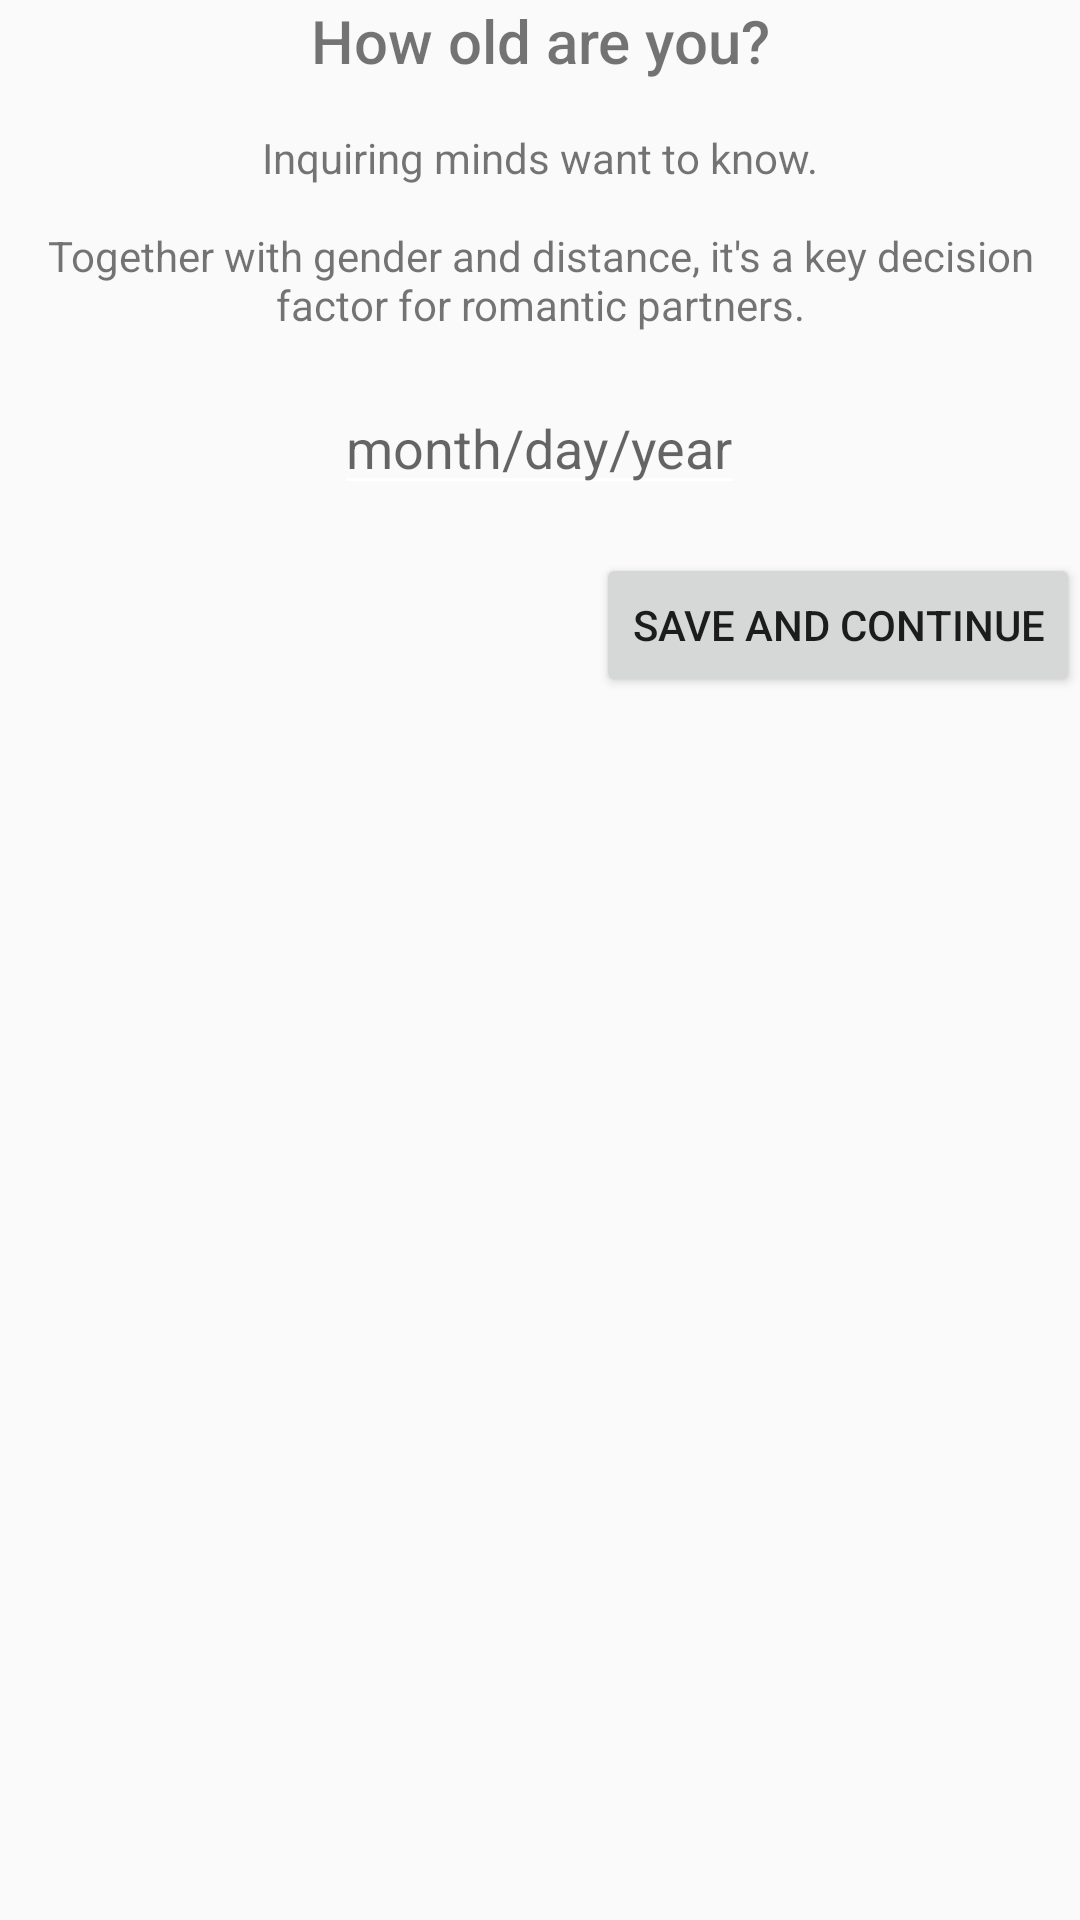

Here is an Android app screen rendered from its layout file. Give the layout XML and the strings, colors and styles it references.
<!-- AndroidManifest.xml: application theme AppTheme -->
<!-- res/layout/fragment_missing_age.xml -->
<?xml version="1.0" encoding="utf-8"?>
<LinearLayout xmlns:android="http://schemas.android.com/apk/res/android"
              android:layout_width="match_parent"
              android:layout_height="match_parent"
              android:layout_margin="16dp"
              android:orientation="vertical">

    <TextView
        style="@style/title"
        android:layout_width="match_parent"
        android:layout_height="wrap_content"
        android:layout_marginBottom="16dp"
        android:gravity="center"
        android:labelFor="@id/birthday_edit_text"
        android:text="@string/age_request_title"/>

    <TextView
        style="@style/body1"
        android:layout_width="match_parent"
        android:layout_height="wrap_content"
        android:layout_marginBottom="16dp"
        android:gravity="center"
        android:text="@string/age_request_message"/>

    <EditText
        android:id="@+id/birthday_edit_text"
        android:layout_width="wrap_content"
        android:layout_height="wrap_content" android:layout_gravity="center"
        android:layout_marginBottom="16dp"
        android:hint="@string/age_request_legend"
        android:inputType="date"/>

    <Button
        android:id="@+id/birthday_button"
        android:layout_width="wrap_content"
        android:layout_height="wrap_content"
        android:layout_gravity="end"
        android:text="@string/age_request_button"/>
</LinearLayout>
<!-- resources referenced by this layout -->
<resources>
  <string name="age_request_button">Save and continue</string>
  <string name="age_request_legend">month/day/year</string>
  <string name="age_request_message">Inquiring minds want to know.\n\nTogether with gender and distance, it\'s a key decision factor for romantic partners.</string>
  <string name="age_request_title">How old are you?</string>
  <style name="body1" parent="android:Widget.Holo.Light.TextView">
          <item name="android:textSize">@dimen/body1_textSize</item>
          <item name="android:fontFamily">sans-serif-regular</item>
      </style>
  <style name="title" parent="android:Widget.Holo.Light.TextView">
          <item name="android:textSize">@dimen/title_textSize</item>
          <item name="android:fontFamily">sans-serif-medium</item>
      </style>
  <style name="AppTheme" parent="@style/Theme.AppCompat.Light.NoActionBar">
          
          <item name="colorPrimary">@color/colorPrimary</item>
          <item name="colorPrimaryDark">@color/colorPrimaryDark</item>
          <item name="colorAccent">@color/colorAccent</item>
          <item name="colorControlNormal">#FFF</item>
  
          <item name="actionBarTheme">@style/MyApp.ActionBarTheme</item>
      </style>
  <dimen name="body1_textSize">14sp</dimen>
  <dimen name="title_textSize">20sp</dimen>
  <color name="colorPrimary">#009688</color>
  <color name="colorPrimaryDark">#00796B</color>
  <color name="colorAccent">#FF9800</color>
  <style name="MyApp.ActionBarTheme" parent="@style/ThemeOverlay.AppCompat.ActionBar">
          <item name="colorControlNormal">@color/primaryTextColorDark</item>
      </style>
  <color name="primaryTextColorDark">#FFFFFF</color>
</resources>
